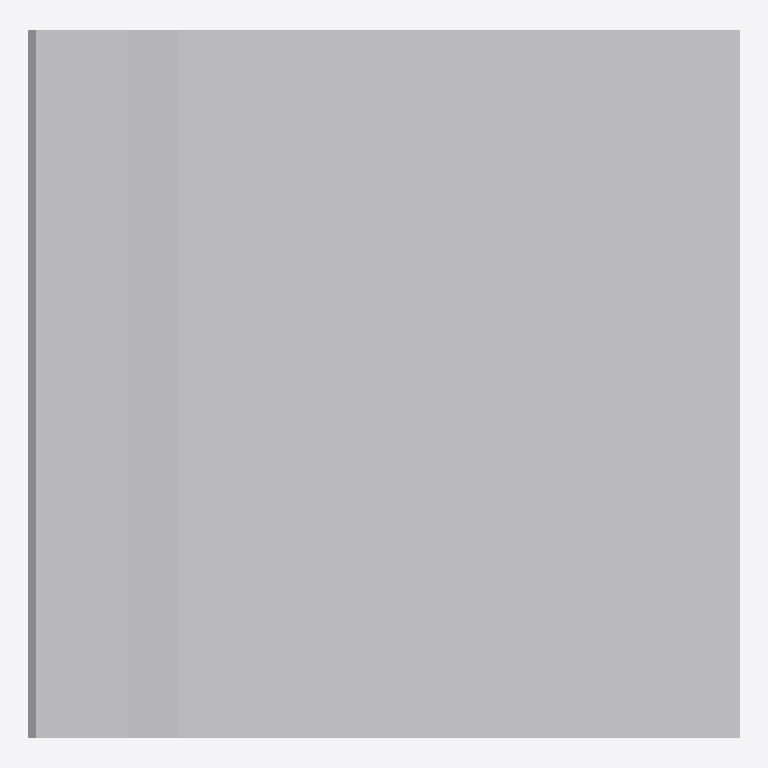
Plan cut of the same IFC building model at storey 'Ebene 0' (level 0.00 m, cut at 1.40 m), seen from above with north up, elements coloured by IFC class: 1 other element (light grey). No cut surface shows.
Extent 1.0 m × 1.0 m × 0.6 m (x, y, z). Storeys (1): Ebene 0 at 0.00 m. Elements (1): 1 IfcBuildingElementProxy.

HEADER;
FILE_DESCRIPTION(('ViewDefinition [CoordinationView_V2.0]','ExchangeRequirement []'),'2;1');
FILE_NAME('','2024-05-07T10:31:57',(''),(''),'ODA IFC SDK 22.6','22.1.1.516 - Exporter 22.1.1.516 - Default UI','');
FILE_SCHEMA(('IFC4'));
ENDSEC;
DATA;
#93=IFCPROJECT('3JkdSrIPPFBg8WI9Yiw3Uw',#20,'',$,$,'','',(#86),#83);
#105=IFCSITE('3JkdSrIPPFBg8WI9Yiw3Uu',#20,'Default',$,$,#104,$,$,.ELEMENT.,(42,24,53,508911),(-71,-15,-29,-58837),0.0,$,$);
#95=IFCBUILDING('3JkdSrIPPFBg8WI9Yiw3Ux',#20,'',$,$,#16,$,'',.ELEMENT.,$,$,#94);
#98=IFCBUILDINGSTOREY('3JkdSrIPPFBg8WI9XJ5yzH',#20,'Ebene 0',$,'Ebene:Ebene 1',#97,$,'Ebene 0',.ELEMENT.,0.0);
#166=IFCBUILDINGELEMENTPROXY('12euSo77T0EPV23EIMJvAm',#20,'DB_ABS_Winkelstuetze:DB_ABS_Winkelstuetze:4276719',$,'DB_ABS_Winkelstuetze:DB_ABS_Winkelstuetze',#165,#162,'4276719',.NOTDEFINED.);
ENDSEC;
